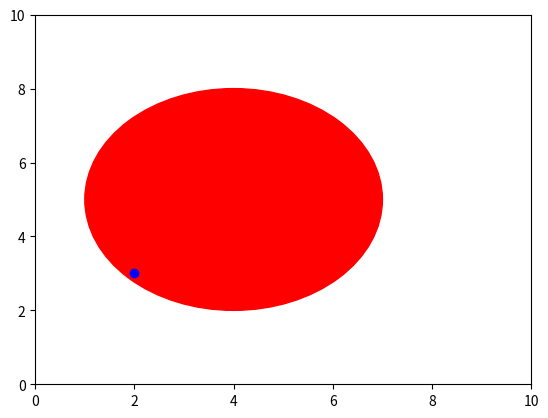

Recreate this plot in Python. (Note: this script raises an exception after producing the figure.)
from math import sqrt
import matplotlib.pyplot as plt
def udaljenost_tocke(x1,y1,x2,y2,r):
    plt.xlim([0,10])
    plt.ylim([0,10])
    kruznica= plt.Circle((x2,y2),r, color ="r")
    plt.gca().add_artist(kruznica)
    plt.plot(x1,y1, "bo")
    x=(x1-x2)**2 +(y1-y2)**2
    d=sqrt(x)
    nacin=int(input("Unesi 1 za prikaz slike,a 2 za spremanje"))
    if nacin==1:
        plt.show()
    elif nacin==2:
        naziv=input("Unesite naziv slike:")
        plt.savefig(f"{naziv}.pdf")
    epsilon=0.01
    if d<r:
        print(f"tocka je unutar kruznice, a udaljenost je {d}")
    elif r-epsilon<d<r+epsilon:
        print(f"tocka je na kruznici, a udaljenost je {d}")
    else:
        print(f"tocka je izvan kruznice, a udaljenost je {d}")

udaljenost_tocke(2,3,4,5,3)
